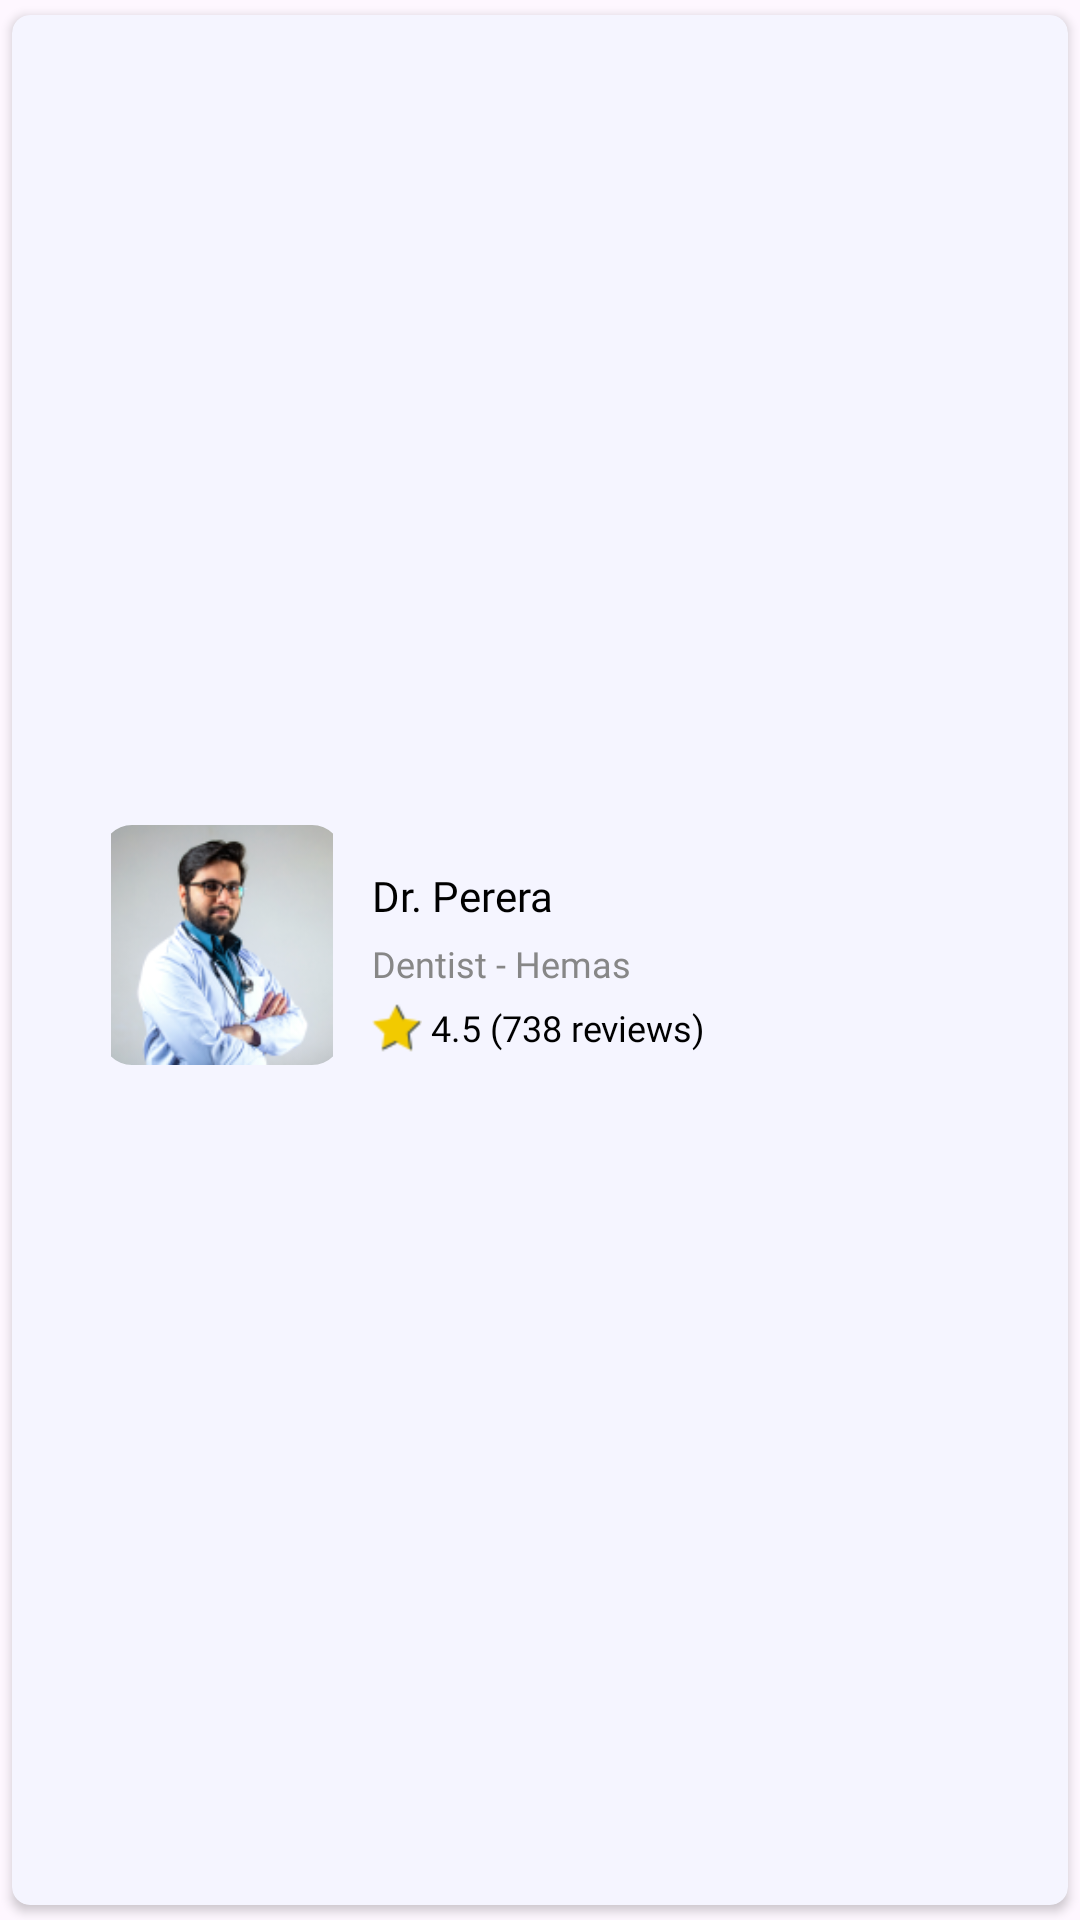

This screen was rendered from an Android layout file. Write that file and the resources it references.
<!-- AndroidManifest.xml: application theme Theme.EDoc -->
<!-- res/layout/top_doctors.xml -->
<?xml version="1.0" encoding="utf-8"?>
<androidx.cardview.widget.CardView xmlns:android="http://schemas.android.com/apk/res/android"
    xmlns:app="http://schemas.android.com/apk/res-auto"
    android:layout_width="match_parent"
    android:layout_height="150dp"
    android:elevation="6dp"
    app:cardBackgroundColor="@color/accent"
    app:cardCornerRadius="6dp"
    app:cardUseCompatPadding="true">

    <LinearLayout
        android:id="@+id/linearLayout9"
        android:layout_width="match_parent"
        android:layout_height="match_parent"
        android:layout_marginTop="10dp"
        android:gravity="center_vertical"
        android:orientation="vertical">

        <LinearLayout
            android:id="@+id/drpererabtn2"
            android:layout_width="match_parent"
            android:layout_height="wrap_content"
            android:layout_marginStart="30dp"
            android:layout_marginBottom="20dp"
            android:gravity="center_vertical"
            android:orientation="horizontal">

            <com.google.android.material.imageview.ShapeableImageView
                android:id="@+id/proPicImg"
                android:layout_width="80dp"
                android:layout_height="80dp"
                android:layout_marginEnd="10dp"
                android:src="@drawable/doc4_topdoctor"
                app:shapeAppearanceOverlay="@style/roundedimageview" />

            <LinearLayout
                android:layout_width="match_parent"
                android:layout_height="wrap_content"
                android:gravity="center_vertical"
                android:orientation="vertical">

                <TextView
                    android:id="@+id/nameTV"
                    android:layout_width="wrap_content"
                    android:layout_height="wrap_content"
                    android:layout_marginTop="10dp"
                    android:layout_marginBottom="5dp"
                    android:fontFamily="@font/poppins_medium"
                    android:text="Dr. Perera"
                    android:textColor="@color/black"
                    android:textSize="14sp" />

                <TextView
                    android:id="@+id/specialAreaTV"
                    android:layout_width="wrap_content"
                    android:layout_height="wrap_content"
                    android:layout_marginBottom="5dp"
                    android:fontFamily="@font/poppins_regular"
                    android:text="Dentist - Hemas"
                    android:textColor="@color/muted"
                    android:textSize="12sp" />

                <LinearLayout
                    android:layout_width="wrap_content"
                    android:layout_height="wrap_content"
                    android:gravity="center_vertical"
                    android:orientation="horizontal">

                    <ImageView
                        android:layout_width="wrap_content"
                        android:layout_height="wrap_content"
                        android:src="@drawable/rating_icon" />

                    <TextView
                        android:layout_width="wrap_content"
                        android:layout_height="wrap_content"
                        android:layout_marginStart="3dp"
                        android:fontFamily="@font/poppins_regular"
                        android:gravity="center_vertical"
                        android:text="4.5 (738 reviews)"
                        android:textColor="@color/black"
                        android:textSize="12sp" />

                    <TextView
                        android:id="@+id/usernameTextView"
                        android:layout_width="0dp"
                        android:layout_height="0dp"
                        android:visibility="gone" />
                </LinearLayout>
            </LinearLayout>
        </LinearLayout>
    </LinearLayout>
</androidx.cardview.widget.CardView>
<!-- resources referenced by this layout -->
<resources>
  <color name="accent">#F5F5FF</color>
  <color name="black">#FF000000</color>
  <color name="muted">#878787</color>
  <!-- drawable doc4_topdoctor: png bitmap (drawable-hdpi, 30187 bytes) -->
  <!-- drawable rating_icon: png bitmap (drawable-hdpi, 703 bytes) -->
  <style name="roundedimageview" parent="">
          <item name="cornerFamily">rounded</item>
          <item name="cornerSize">10dp</item>
          <item name="color">@color/white</item>
      </style>
  <style name="Theme.EDoc" parent="Base.Theme.EDoc" />
  <color name="white">#FFFFFFFF</color>
  <style name="Base.Theme.EDoc" parent="Theme.Material3.DayNight.NoActionBar">
          
          
      </style>
</resources>
